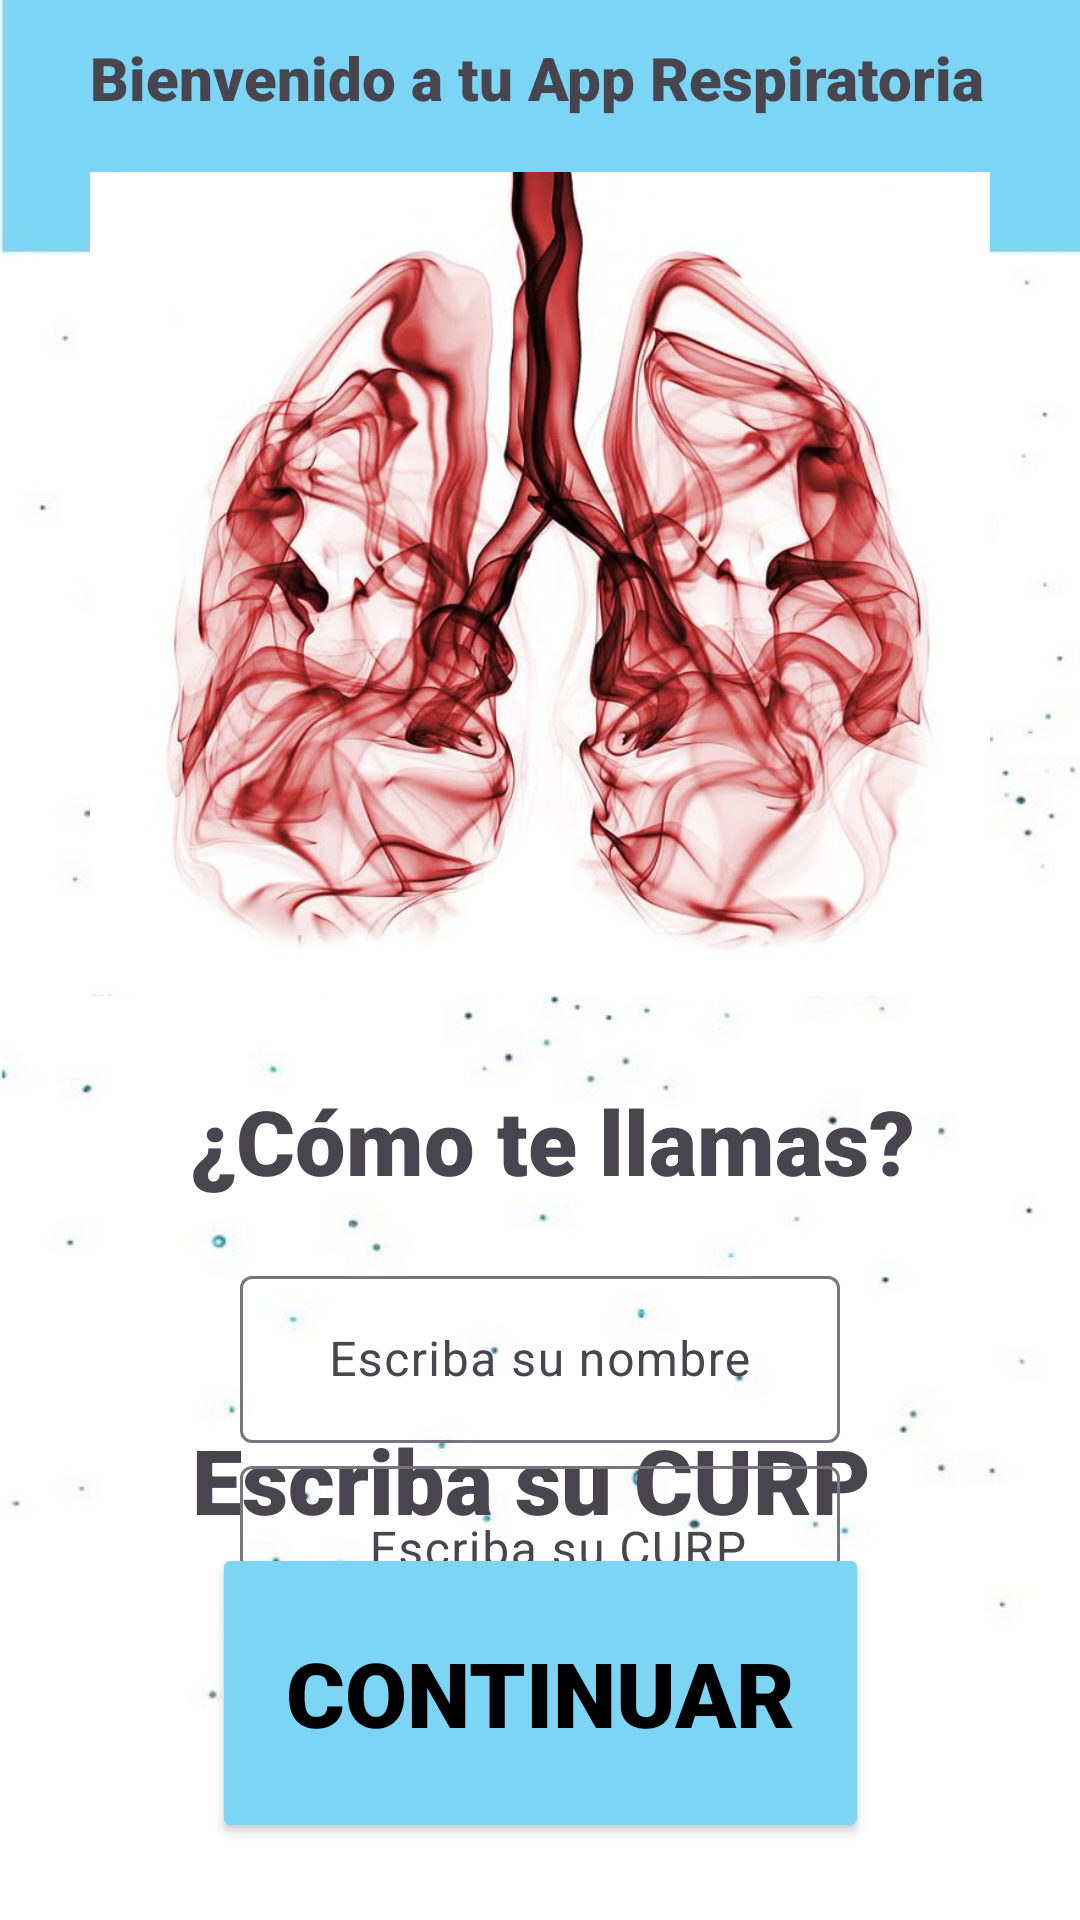

Produce the Android XML layout that renders to this screen, including the resource entries it uses.
<!-- AndroidManifest.xml: application theme Theme.RespiApp1 -->
<!-- res/layout/activity_registro2.xml -->
<?xml version="1.0" encoding="utf-8"?>
<androidx.constraintlayout.widget.ConstraintLayout xmlns:android="http://schemas.android.com/apk/res/android"
    xmlns:app="http://schemas.android.com/apk/res-auto"
    xmlns:tools="http://schemas.android.com/tools"
    android:id="@+id/main"
    android:layout_width="match_parent"
    android:layout_height="match_parent"
    android:background="@drawable/background"
    tools:context=".RegistroActivity2">

    <TextView
        android:id="@+id/textView"
        android:layout_width="300dp"
        android:layout_height="30dp"
        android:fontFamily="sans-serif-black"
        android:text="Bienvenido a tu App Respiratoria"
        android:textSize="20sp"
        app:layout_constraintBottom_toBottomOf="parent"
        app:layout_constraintEnd_toEndOf="parent"
        app:layout_constraintStart_toStartOf="parent"
        app:layout_constraintTop_toTopOf="parent"
        app:layout_constraintVertical_bias="0.02" />

    <ImageView
        android:id="@+id/imageView"
        android:layout_width="300dp"
        android:layout_height="300dp"
        app:layout_constraintBottom_toBottomOf="parent"
        app:layout_constraintEnd_toEndOf="parent"
        app:layout_constraintStart_toStartOf="parent"
        app:layout_constraintTop_toTopOf="parent"
        app:layout_constraintVertical_bias="0.131"
        app:srcCompat="@drawable/pulmon" />

    <Button
        android:id="@+id/buttonContinuar"
        android:layout_width="219dp"
        android:layout_height="100dp"
        android:text="Continuar"
        android:fontFamily="sans-serif-black"
        android:textColor="#000000"
        android:textSize="30sp"
        app:backgroundTint="#7dd5f6"
        app:layout_constraintBottom_toBottomOf="parent"
        app:layout_constraintEnd_toEndOf="parent"
        app:layout_constraintHorizontal_bias="0.502"
        app:layout_constraintStart_toStartOf="parent"
        app:layout_constraintTop_toBottomOf="@+id/imageView"
        app:layout_constraintVertical_bias="0.869" />

    <TextView
        android:id="@+id/nombre"
        android:layout_width="wrap_content"
        android:layout_height="wrap_content"
        android:layout_marginTop="356dp"
        android:fontFamily="sans-serif-black"
        android:text="¿Cómo te llamas?"
        android:textSize="30sp"
        app:layout_constraintBottom_toTopOf="@+id/buttonContinuar"
        app:layout_constraintEnd_toEndOf="parent"
        app:layout_constraintHorizontal_bias="0.534"
        app:layout_constraintStart_toStartOf="parent"
        app:layout_constraintTop_toTopOf="parent"
        app:layout_constraintVertical_bias="0.033" />

    <TextView
        android:id="@+id/edad"
        android:layout_width="wrap_content"
        android:layout_height="wrap_content"
        android:layout_marginTop="128dp"
        android:fontFamily="sans-serif-black"
        android:text="Escriba su CURP"
        android:textSize="30sp"
        app:layout_constraintBottom_toTopOf="@+id/buttonContinuar"
        app:layout_constraintEnd_toEndOf="parent"
        app:layout_constraintHorizontal_bias="0.478"
        app:layout_constraintStart_toStartOf="parent"
        app:layout_constraintTop_toBottomOf="@+id/imageView"
        app:layout_constraintVertical_bias="0.137" />

    <com.google.android.material.textfield.TextInputLayout
        android:layout_width="200dp"
        android:layout_height="wrap_content"
        android:layout_marginTop="60dp"
        app:layout_constraintBottom_toTopOf="@+id/edad"
        app:layout_constraintEnd_toEndOf="parent"
        app:layout_constraintStart_toStartOf="parent"
        app:layout_constraintTop_toTopOf="@+id/nombre"
        app:layout_constraintVertical_bias="0.0">

        <com.google.android.material.textfield.TextInputEditText
            android:layout_width="match_parent"
            android:layout_height="wrap_content"
            android:inputType="text"
            android:id="@+id/editTextNombre"
            android:hint="   Escriba su nombre" />
    </com.google.android.material.textfield.TextInputLayout>

    <com.google.android.material.textfield.TextInputLayout
        android:layout_width="200dp"
        android:layout_height="wrap_content"
        app:layout_constraintBottom_toTopOf="@+id/buttonContinuar"
        app:layout_constraintEnd_toEndOf="parent"
        app:layout_constraintStart_toStartOf="parent"
        app:layout_constraintTop_toBottomOf="@+id/edad">

        <com.google.android.material.textfield.TextInputEditText
            android:layout_width="match_parent"
            android:layout_height="wrap_content"
            android:inputType="text"
            android:id="@+id/editTextEdad"
            android:hint="      Escriba su CURP" />
    </com.google.android.material.textfield.TextInputLayout>

</androidx.constraintlayout.widget.ConstraintLayout>
<!-- resources referenced by this layout -->
<resources>
  <!-- drawable background: jpg bitmap (drawable, 24983 bytes) -->
  <!-- drawable pulmon: jpg bitmap (drawable, 77895 bytes) -->
  <style name="Theme.RespiApp1" parent="Base.Theme.RespiApp1" />
  <style name="Base.Theme.RespiApp1" parent="Theme.Material3.DayNight.NoActionBar">
          
          
      </style>
</resources>
